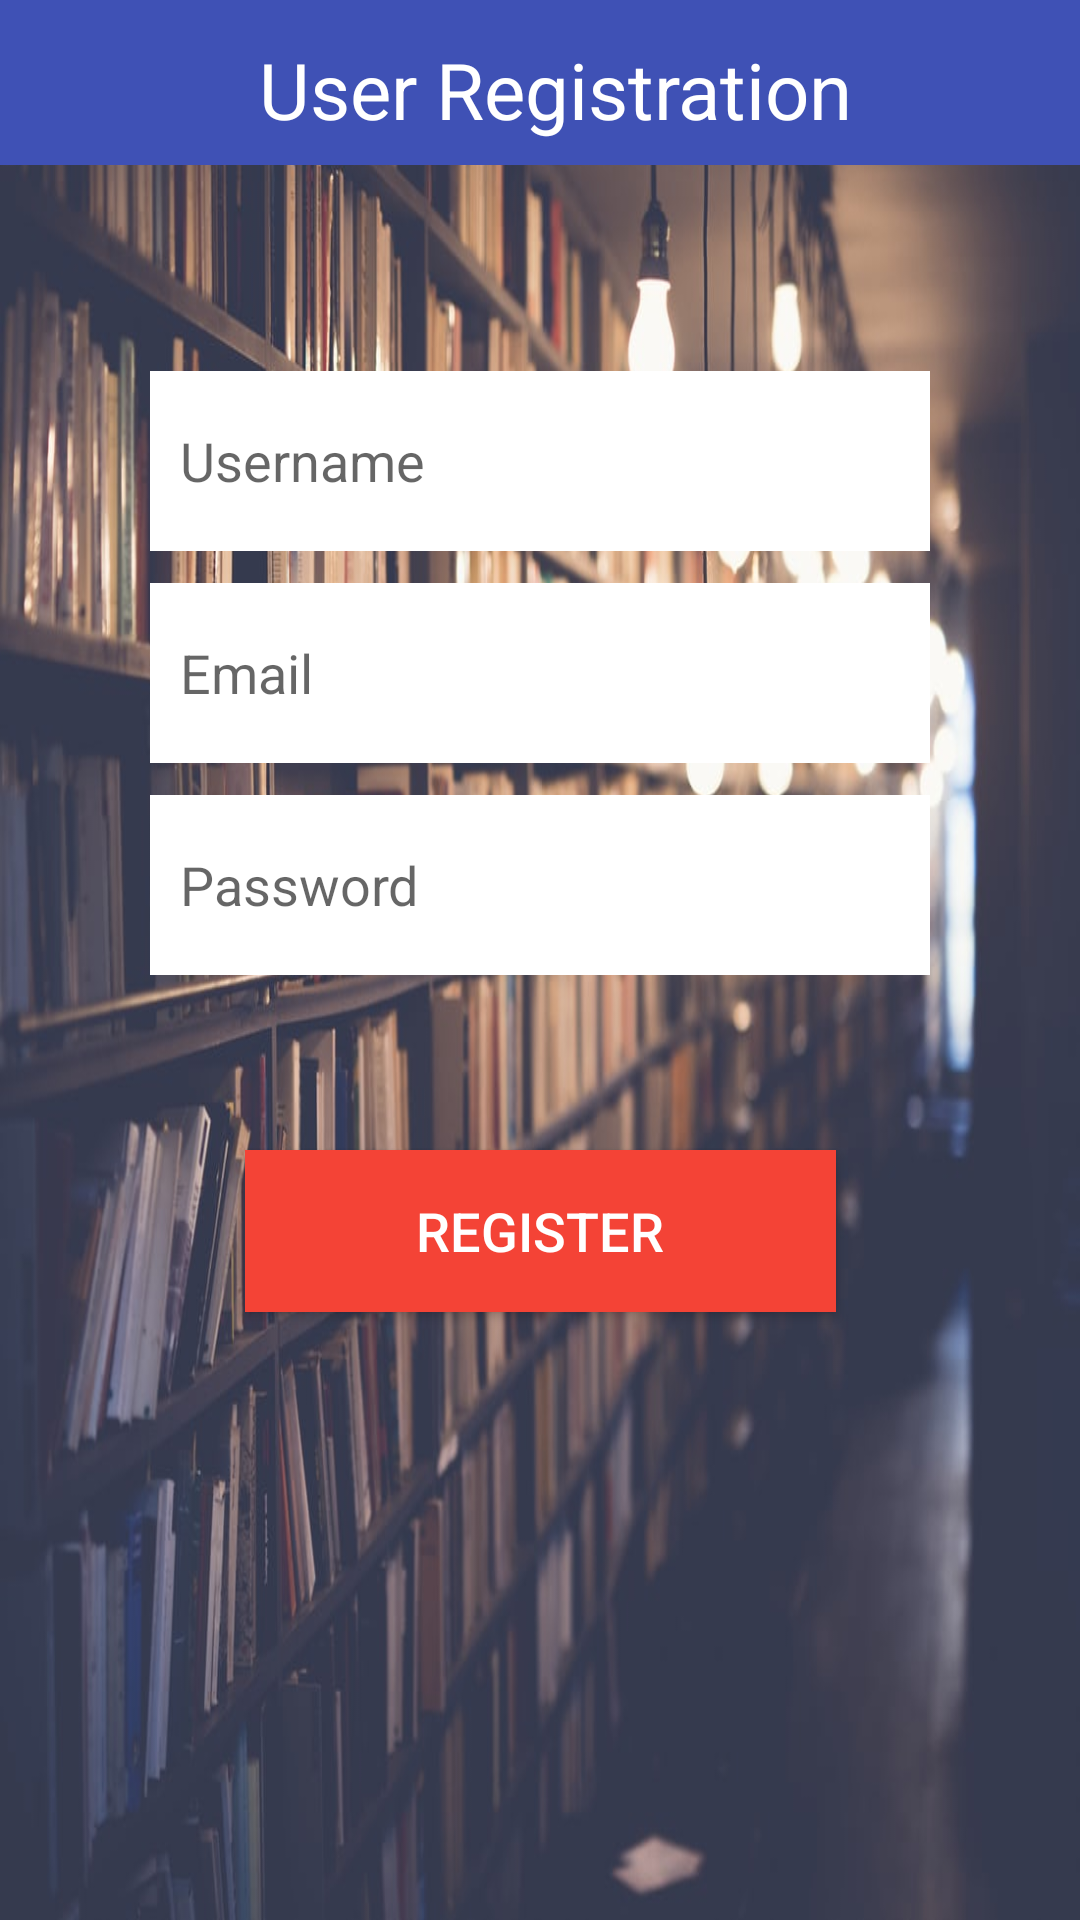

Layout XML and referenced resources for this Android screen:
<!-- AndroidManifest.xml: application theme Theme.Atheneum -->
<!-- res/layout/activity_registeruser.xml -->
<?xml version="1.0" encoding="utf-8"?>
<androidx.constraintlayout.widget.ConstraintLayout xmlns:android="http://schemas.android.com/apk/res/android"
    xmlns:app="http://schemas.android.com/apk/res-auto"
    xmlns:tools="http://schemas.android.com/tools"
    android:id="@+id/linearLayout"
    android:layout_width="match_parent"
    android:layout_height="match_parent"
    android:background="@drawable/reg_bg"
    android:orientation="vertical"
    tools:context=".registeruser">

    <TextView
        android:id="@+id/textView3"
        android:layout_width="match_parent"
        android:layout_height="55dp"
        android:background="#3F51B5"
        android:paddingLeft="10dp"
        android:paddingTop="5dp"
        android:gravity="center"
        android:text="User Registration"
        android:textColor="#FFFFFF"
        android:textSize="26sp"
        app:layout_constraintBottom_toBottomOf="parent"
        app:layout_constraintEnd_toEndOf="parent"
        app:layout_constraintHorizontal_bias="0.333"
        app:layout_constraintStart_toStartOf="parent"
        app:layout_constraintTop_toTopOf="parent"
        app:layout_constraintVertical_bias="0.0" />



    <EditText
        android:id="@+id/uname"
        android:layout_width="260dp"
        android:layout_height="60dp"
        android:background="#FFFFFF"
        android:ems="10"
        android:hint="Username"
        android:inputType="textPersonName"
        android:paddingLeft="10dp"
        android:textColorLink="#3F51B5"
        app:layout_constraintBottom_toBottomOf="parent"
        app:layout_constraintEnd_toEndOf="parent"
        app:layout_constraintStart_toStartOf="parent"
        app:layout_constraintTop_toTopOf="parent"
        app:layout_constraintVertical_bias="0.213" />


    <EditText
        android:id="@+id/mail"
        android:layout_width="260dp"
        android:layout_height="60dp"
        android:background="#FFFFFF"
        android:ems="10"
        android:hint="Email"
        android:inputType="textEmailAddress"
        android:paddingLeft="10dp"
        android:textColorLink="#3F51B5"
        app:layout_constraintBottom_toBottomOf="parent"
        app:layout_constraintEnd_toEndOf="parent"
        app:layout_constraintStart_toStartOf="parent"
        app:layout_constraintTop_toTopOf="parent"
        app:layout_constraintVertical_bias="0.335" />

    <EditText
        android:id="@+id/psd"
        android:layout_width="260dp"
        android:layout_height="60dp"
        android:background="#FFFFFF"
        android:ems="10"
        android:hint="Password"
        android:inputType="textPassword"
        android:paddingLeft="10dp"
        android:textColorLink="#3F51B5"
        app:layout_constraintBottom_toBottomOf="parent"
        app:layout_constraintEnd_toEndOf="parent"
        app:layout_constraintStart_toStartOf="parent"
        app:layout_constraintTop_toTopOf="parent"
        app:layout_constraintVertical_bias="0.457" />

    <Button
        android:id="@+id/reg"
        android:layout_width="197dp"
        android:layout_height="54dp"
        android:background="#F44336"
        android:text="Register"
        android:textColor="#FFFFFF"
        android:textSize="18sp"
        app:layout_constraintBottom_toBottomOf="parent"
        app:layout_constraintEnd_toEndOf="parent"
        app:layout_constraintStart_toStartOf="parent"
        app:layout_constraintTop_toTopOf="parent"
        app:layout_constraintVertical_bias="0.654" />


</androidx.constraintlayout.widget.ConstraintLayout>
<!-- resources referenced by this layout -->
<resources>
  <!-- drawable reg_bg: jpeg bitmap (drawable, 110759 bytes) -->
  <style name="Theme.Atheneum" parent="Theme.MaterialComponents.DayNight.DarkActionBar">
          
          <item name="colorPrimary">@color/purple_500</item>
          <item name="colorPrimaryVariant">@color/purple_700</item>
          <item name="colorOnPrimary">@color/white</item>
          
          <item name="colorSecondary">@color/teal_200</item>
          <item name="colorSecondaryVariant">@color/teal_700</item>
          <item name="colorOnSecondary">@color/black</item>
          
          <item name="android:statusBarColor" tools:targetApi="l">?attr/colorPrimaryVariant</item>
          
      </style>
  <!-- not gathered from this repository: default colours our renderer supplied (Android Studio template values) -->
  <color name="purple_500">#FF6200EE</color>
  <color name="purple_700">#FF3700B3</color>
  <color name="teal_200">#FF03DAC5</color>
  <color name="teal_700">#FF018786</color>
  <color name="black">#FF000000</color>
  <color name="white">#FFFFFFFF</color>
</resources>
